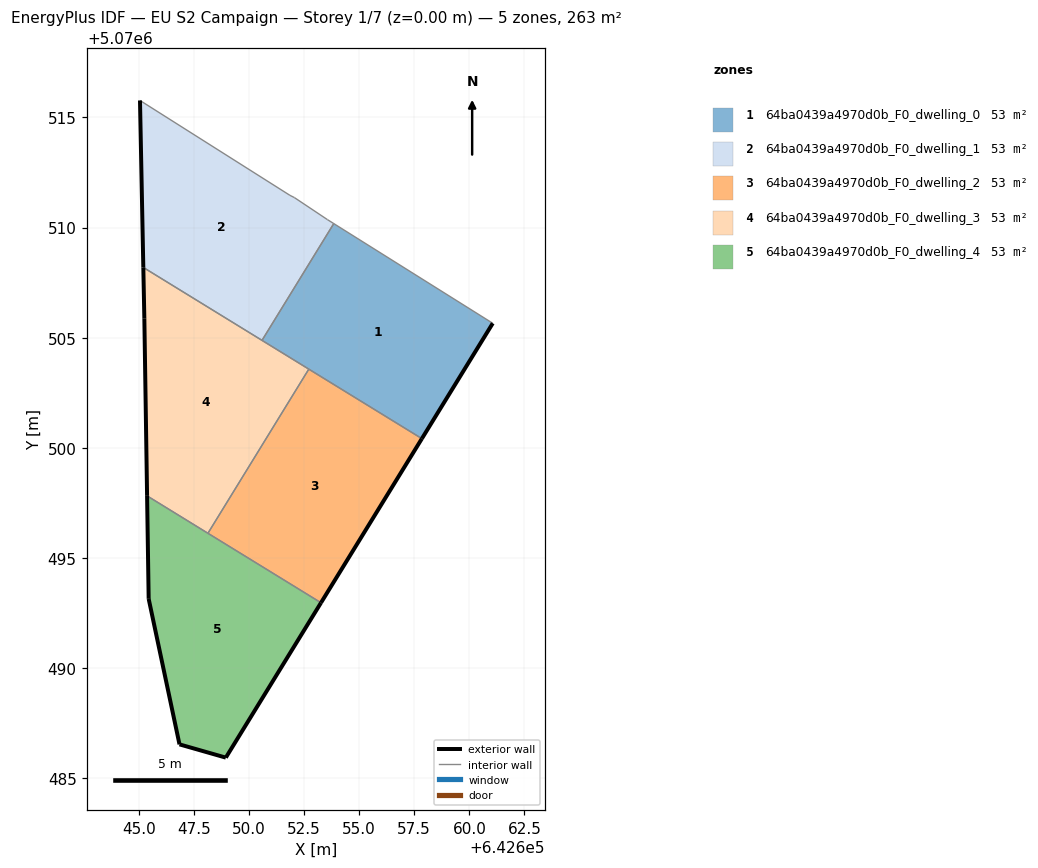
=== STOREY PLAN SPEC (per zone: floor XY polygon, exterior-wall plan segments, windows/doors) ===
zone 1: 64ba0439a4970d0b_F0_dwelling_0  (52.6 m²)
  floor: (642657.85, 5070500.42) (642661.06, 5070505.66) (642653.85, 5070510.18) (642650.59, 5070504.88)
  exterior wall: (642661.06, 5070505.66) – (642657.85, 5070500.42)  [6.1 m]
  interior walls: 4
zone 2: 64ba0439a4970d0b_F0_dwelling_1  (52.7 m²)
  floor: (642650.59, 5070504.88) (642653.85, 5070510.18) (642653.56, 5070510.36) (642652.06, 5070511.36) (642651.86, 5070511.46) (642645.06, 5070515.77) (642645.21, 5070508.19)
  exterior wall: (642645.21, 5070508.19) – (642645.06, 5070515.77)  [7.6 m]
  interior walls: 6
zone 3: 64ba0439a4970d0b_F0_dwelling_2  (52.7 m²)
  floor: (642653.27, 5070492.97) (642657.85, 5070500.42) (642652.72, 5070503.58) (642648.14, 5070496.13)
  exterior wall: (642657.85, 5070500.42) – (642653.27, 5070492.97)  [8.7 m]
  interior walls: 3
zone 4: 64ba0439a4970d0b_F0_dwelling_3  (52.7 m²)
  floor: (642648.14, 5070496.13) (642652.72, 5070503.58) (642645.21, 5070508.19) (642645.25, 5070505.86) (642645.38, 5070497.83)
  exterior wall: (642645.38, 5070497.83) – (642645.25, 5070505.86)  [8.0 m]
  exterior wall: (642645.25, 5070505.86) – (642645.21, 5070508.19)  [2.3 m]
  interior walls: 4
zone 5: 64ba0439a4970d0b_F0_dwelling_4  (52.7 m²)
  floor: (642648.95, 5070485.95) (642653.27, 5070492.97) (642645.38, 5070497.83) (642645.45, 5070493.15) (642646.85, 5070486.55)
  exterior wall: (642653.27, 5070492.97) – (642648.95, 5070485.95)  [8.2 m]
  exterior wall: (642648.95, 5070485.95) – (642646.85, 5070486.55)  [2.2 m]
  exterior wall: (642646.85, 5070486.55) – (642645.45, 5070493.15)  [6.8 m]
  exterior wall: (642645.45, 5070493.15) – (642645.38, 5070497.83)  [4.7 m]
  interior walls: 2

=== DERIVED (storey summary) ===
Building: EU S2 Campaign
Storey: 1 of 7  (floor level z = 0.00 m)
Storey gross floor area: 263.3 m²
Zones on this storey: 5
  - 64ba0439a4970d0b_F0_dwelling_0: floor 52.6 m²; exterior wall 6.1 m (18.4 m²); WWR 0.0%
  - 64ba0439a4970d0b_F0_dwelling_1: floor 52.7 m²; exterior wall 7.6 m (22.7 m²); WWR 0.0%
  - 64ba0439a4970d0b_F0_dwelling_2: floor 52.7 m²; exterior wall 8.7 m (26.2 m²); WWR 0.0%
  - 64ba0439a4970d0b_F0_dwelling_3: floor 52.7 m²; exterior wall 10.4 m (31.1 m²); WWR 0.0%
  - 64ba0439a4970d0b_F0_dwelling_4: floor 52.7 m²; exterior wall 21.9 m (65.6 m²); WWR 0.0%
Zone adjacency (shared interzone walls):
  - 64ba0439a4970d0b_F0_dwelling_0 ↔ 64ba0439a4970d0b_F0_dwelling_1
  - 64ba0439a4970d0b_F0_dwelling_0 ↔ 64ba0439a4970d0b_F0_dwelling_2
  - 64ba0439a4970d0b_F0_dwelling_0 ↔ 64ba0439a4970d0b_F0_dwelling_3
  - 64ba0439a4970d0b_F0_dwelling_1 ↔ 64ba0439a4970d0b_F0_dwelling_3
  - 64ba0439a4970d0b_F0_dwelling_2 ↔ 64ba0439a4970d0b_F0_dwelling_3
  - 64ba0439a4970d0b_F0_dwelling_2 ↔ 64ba0439a4970d0b_F0_dwelling_4
  - 64ba0439a4970d0b_F0_dwelling_3 ↔ 64ba0439a4970d0b_F0_dwelling_4